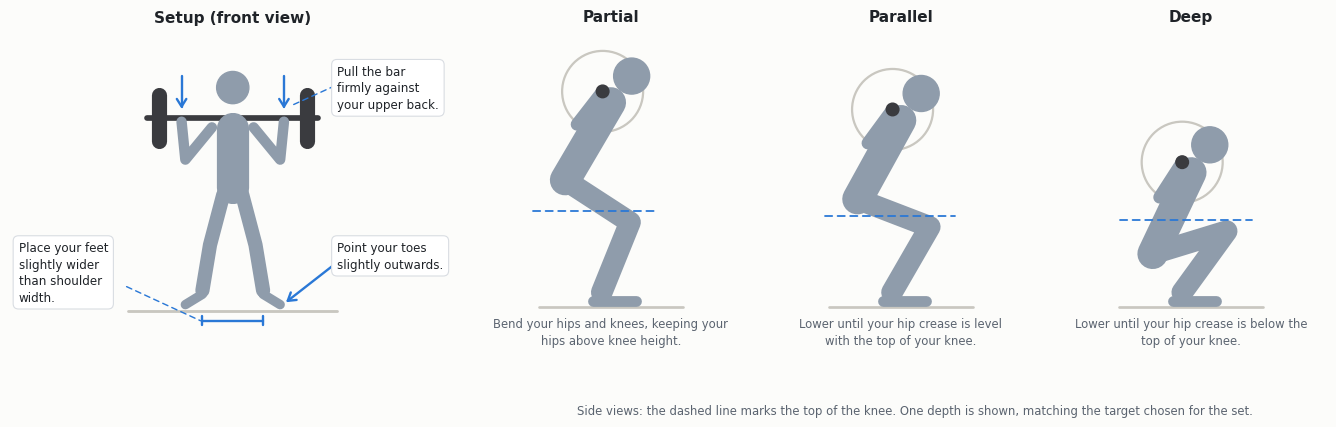

Reproduce this figure in Python.
"""Render the pre-set squat guide (SquatGuideElement.cs geometry) as one labelled PNG for sharing."""
import math
import textwrap
import matplotlib
matplotlib.use("Agg")
import matplotlib.pyplot as plt
from matplotlib.patches import FancyBboxPatch

BODY, IRON, ACCENT, FLOOR = "#8f9cab", "#3a3b3f", "#2a78d6", "#c9c7c0"
INK, INK2, BG = "#1f2328", "#5b6470", "#fcfcfa"
CUES = {
    "partial": "Bend your hips and knees, keeping your hips above knee height.",
    "parallel": "Lower until your hip crease is level with the top of your knee.",
    "deep": "Lower until your hip crease is below the top of your knee.",
}
DPI = 200
plt.rcParams.update({"font.family": "DejaVu Sans"})


class Panel:
    """An axes in design units (y down) that converts design-unit line widths to points."""

    def __init__(self, fig, rect, W, H):
        self.ax = fig.add_axes(rect)
        self.ax.set_xlim(0, W); self.ax.set_ylim(H, 0)
        self.ax.set_aspect("equal"); self.ax.axis("off")
        fig.canvas.draw()
        bb = self.ax.get_window_extent()
        self.k = min(bb.width / W, bb.height / H) * 72 / DPI

    def seg(self, col, w, dashed, *pts, z=2):
        xs, ys = zip(*pts)
        self.ax.plot(xs, ys, color=col, lw=w * self.k, solid_capstyle="round", dash_capstyle="round",
                     solid_joinstyle="round", ls=(0, (4, 3)) if dashed else "-", zorder=z)

    def disc(self, col, at, r, z=3):
        self.ax.add_patch(plt.Circle(at, r, color=col, zorder=z))

    def ring(self, col, w, at, r):
        self.ax.add_patch(plt.Circle(at, r, fill=False, ec=col, lw=w * self.k, zorder=1))

    def arrow(self, a, b):
        self.seg(ACCENT, 2.5, False, a, b, z=4)
        d = ((b[0] - a[0]), (b[1] - a[1])); n = math.hypot(*d); d = (d[0] / n, d[1] / n); p = (-d[1], d[0])
        self.seg(ACCENT, 2.5, False, (b[0] - 8 * d[0] + 5 * p[0], b[1] - 8 * d[1] + 5 * p[1]), b,
                 (b[0] - 8 * d[0] - 5 * p[0], b[1] - 8 * d[1] - 5 * p[1]), z=4)

    def callout(self, text, x, y, width_chars, ha="left"):
        self.ax.text(x, y, textwrap.fill(text, width_chars), ha=ha, va="top", fontsize=8.6, color=INK,
                     linespacing=1.35, zorder=5,
                     bbox=dict(boxstyle="round,pad=0.45", fc="white", ec="#d9dde2", lw=0.8))


def front(fig, rect):
    P = Panel(fig, rect, 470, 310)
    V = lambda x, y: (x + 5, y)
    P.seg(FLOOR, 3, False, V(120, 288), V(340, 288))
    P.seg(IRON, 6, False, V(140, 84), V(320, 84))
    P.seg(IRON, 16, False, V(152, 60), V(152, 108)); P.seg(IRON, 16, False, V(308, 60), V(308, 108))
    P.seg(BODY, 34, False, V(230, 96), V(230, 158))
    P.seg(BODY, 11, False, V(208, 94), V(180, 128), V(176, 88))
    P.seg(BODY, 11, False, V(252, 94), V(280, 128), V(284, 88))
    P.seg(BODY, 15, False, V(220, 165), V(206, 218), V(198, 266))
    P.seg(BODY, 15, False, V(240, 165), V(254, 218), V(262, 266))
    P.seg(BODY, 10, False, V(198, 270), V(180, 281)); P.seg(BODY, 10, False, V(262, 270), V(280, 281))
    P.disc(BODY, V(230, 52), 17)
    P.arrow(V(176, 40), V(176, 72)); P.arrow(V(284, 40), V(284, 72))
    P.seg(ACCENT, 2.5, False, V(198, 298), V(262, 298))
    P.seg(ACCENT, 2.5, False, V(198, 293), V(198, 303)); P.seg(ACCENT, 2.5, False, V(262, 293), V(262, 303))
    P.seg(ACCENT, 1.5, True, V(338, 50), V(294, 70))
    P.seg(ACCENT, 1.5, True, V(118, 262), V(196, 298))
    P.arrow(V(338, 238), V(288, 277))
    P.callout("Pull the bar firmly against your upper back.", *V(340, 28), 18)
    P.callout("Place your feet slightly wider than shoulder width.", *V(4, 214), 17)
    P.callout("Point your toes slightly outwards.", *V(340, 214), 18)
    P.ax.text(*V(230, -14), "Setup (front view)", ha="center", va="bottom", fontsize=11, fontweight="bold", color=INK)


def side(fig, rect, target):
    P = Panel(fig, rect, 300, 330)
    knee, shin = {"partial": (101, 22), "parallel": (81, 30), "deep": (37, 36)}[target]
    SHIN, THIGH, TRUNK, LIMB, S_ = 0.42, 0.43, 0.50, 0.12, 200.0
    A = (0.0, 0.08)
    ps = math.radians(shin)
    K = (A[0] + SHIN * math.sin(ps), A[1] + SHIN * math.cos(ps))
    a = math.atan2(A[1] - K[1], A[0] - K[0])
    d = lambda t: (math.cos(t), math.sin(t))
    h1 = tuple(K[i] + THIGH * d(a + math.radians(knee))[i] for i in range(2))
    h2 = tuple(K[i] + THIGH * d(a - math.radians(knee))[i] for i in range(2))
    H = h1 if h1[0] < h2[0] else h2
    dx = max(-0.45, min(0.45, 0.05 - H[0]))
    lean = math.asin(dx / TRUNK)
    up = (math.sin(lean), math.cos(lean)); back = (-up[1], up[0])
    add = lambda p, q, k=1.0: (p[0] + k * q[0], p[1] + k * q[1])
    S = add(H, up, TRUNK)
    bar = add(add(S, back, 0.07), up, 0.03)
    head = add(add(S, up, 0.17), (0.03, 0.0))
    elbow = add(add(S, back, 0.10), up, -0.20)
    M = lambda p: (140 + p[0] * S_, 300 - p[1] * S_)
    kTop = K[1] + LIMB * 0.5
    P.seg(FLOOR, 3, False, M((-0.35, 0)), M((0.45, 0)))
    P.seg(ACCENT, 2, True, M((H[0] - 0.18, kTop)), M((K[0] + 0.14, kTop)), z=4)
    P.ring(FLOOR, 2.5, M(bar), 0.225 * S_)
    P.seg(BODY, 0.06 * S_, False, M((-0.05, 0.03)), M((0.19, 0.03)))
    P.seg(BODY, LIMB * S_, False, M(A), M(K), M(H))
    P.seg(BODY, 0.17 * S_, False, M(H), M(S))
    P.seg(BODY, 0.07 * S_, False, M(S), M(elbow), M(bar))
    P.disc(BODY, M(head), 0.10 * S_)
    P.disc(IRON, M(bar), 0.035 * S_, z=4)
    P.ax.text(150, -14, target.capitalize(), ha="center", va="bottom", fontsize=11, fontweight="bold", color=INK)
    P.ax.text(150, 312, textwrap.fill(CUES[target], 40), ha="center", va="top", fontsize=8.4, color=INK2, linespacing=1.35)


fig = plt.figure(figsize=(13.5, 4.4), dpi=DPI, facecolor=BG)
front(fig, [0.005, 0.20, 0.33, 0.70])
for i, t in enumerate(["partial", "parallel", "deep"]):
    side(fig, [0.35 + i * 0.215, 0.20, 0.20, 0.70], t)
fig.text(0.675, 0.03, "Side views: the dashed line marks the top of the knee. One depth is shown, matching the target chosen for the set.",
         ha="center", fontsize=8.4, color=INK2)
fig.savefig("squat_setup_guide.png", dpi=DPI, facecolor=BG)
print("ok")
